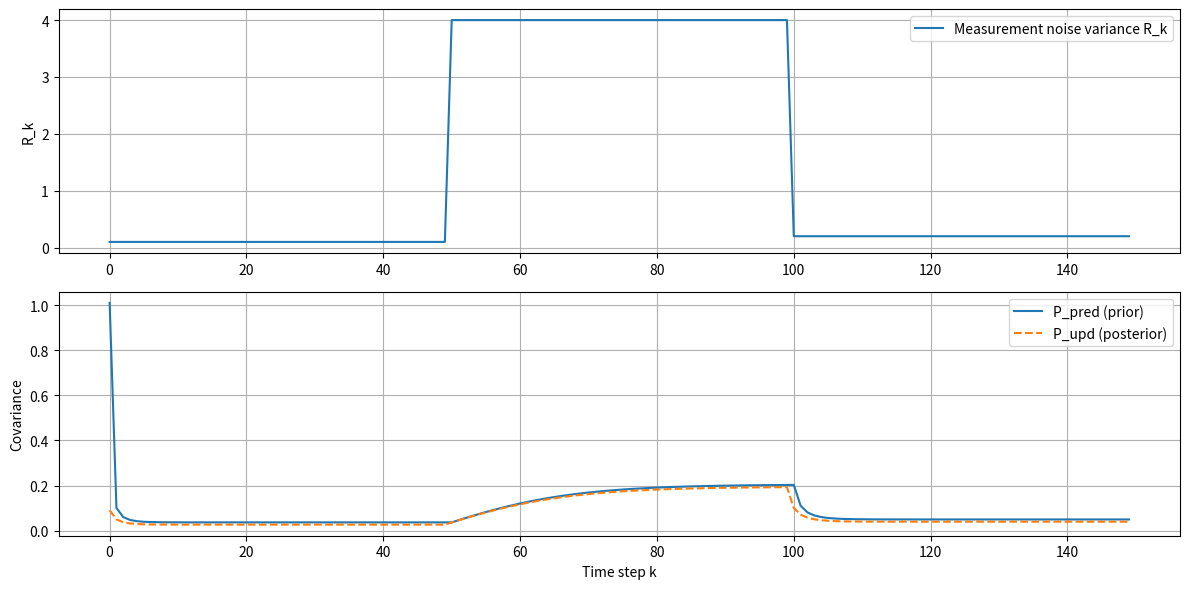

The matplotlib source for this figure:
def test_q():
    import numpy as np
    import matplotlib.pyplot as plt

    # 总步数
    N = 150

    # 系统模型（1 维）
    A = 1.0  # 状态转移
    H = 1.0  # 观测矩阵
    Q = 1e-2  # 过程噪声方差（固定）

    # 观测噪声方差 R_k：分三段变化
    R_seq = np.zeros(N)
    R_seq[0:50] = 0.1  # 前 0~49 步：观测很准
    R_seq[50:100] = 4.0  # 50~99 步：观测很差
    R_seq[100:150] = 0.2  # 100~149 步：观测再好一些

    # 用来存储结果
    P_pred = np.zeros(N)  # 先验协方差
    P_upd = np.zeros(N)  # 后验协方差
    K_seq = np.zeros(N)  # 卡尔曼增益（可选）

    # 初始协方差
    P = 1.0

    for k in range(N):
        # ---------- 预测 ----------
        P = A * P * A + Q
        P_pred[k] = P

        # ---------- 更新 ----------
        Rk = R_seq[k]
        S = H * P * H + Rk
        K = P * H / S  # 卡尔曼增益
        K_seq[k] = K

        P = (1 - K * H) * P  # 约瑟夫型更新在 1D 下就是这个形式
        P_upd[k] = P

    # 画图看看协方差波动
    time = np.arange(N)

    plt.figure(figsize=(12, 6))
    plt.subplot(2, 1, 1)
    plt.plot(time, R_seq, label="Measurement noise variance R_k")
    plt.ylabel("R_k")
    plt.legend()
    plt.grid(True)

    plt.subplot(2, 1, 2)
    plt.plot(time, P_pred, label="P_pred (prior)")
    plt.plot(time, P_upd, label="P_upd (posterior)", linestyle="--")
    plt.xlabel("Time step k")
    plt.ylabel("Covariance")
    plt.legend()
    plt.grid(True)

    plt.tight_layout()
    plt.show()

if __name__ == "__main__":
    test_q()
